2-way image classification set "New folder" from GitHub (Amangitrobust/Alzheimer_Detection_using_MRI); label vocabulary: mild demented, moderate demented.

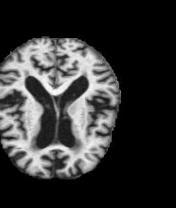
Label: mild demented

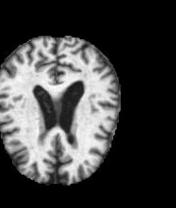
Label: moderate demented

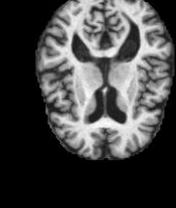
Label: mild demented

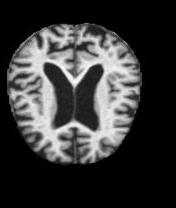
Label: moderate demented

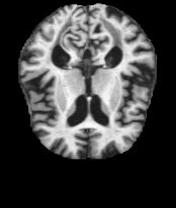
Label: mild demented

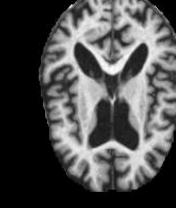
Label: moderate demented
